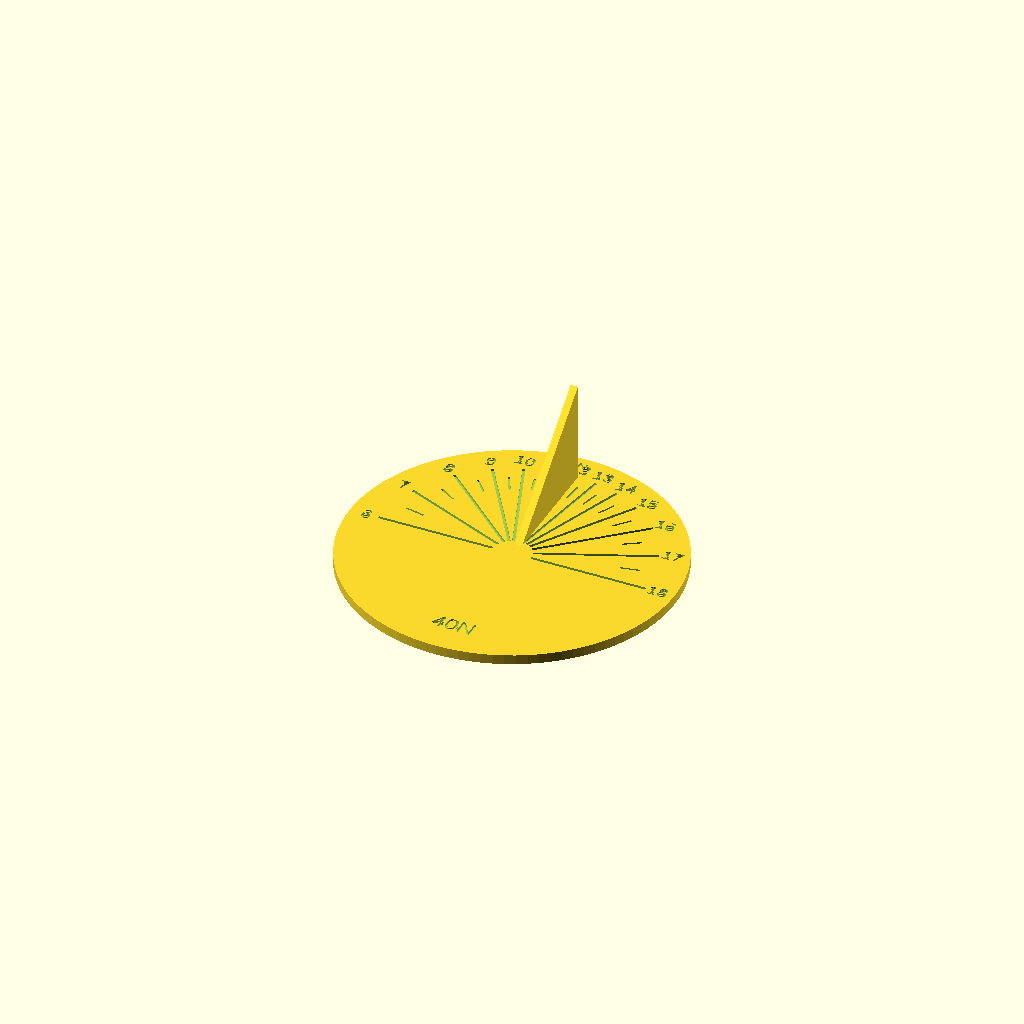
Cell 1: the model at its default parameters.
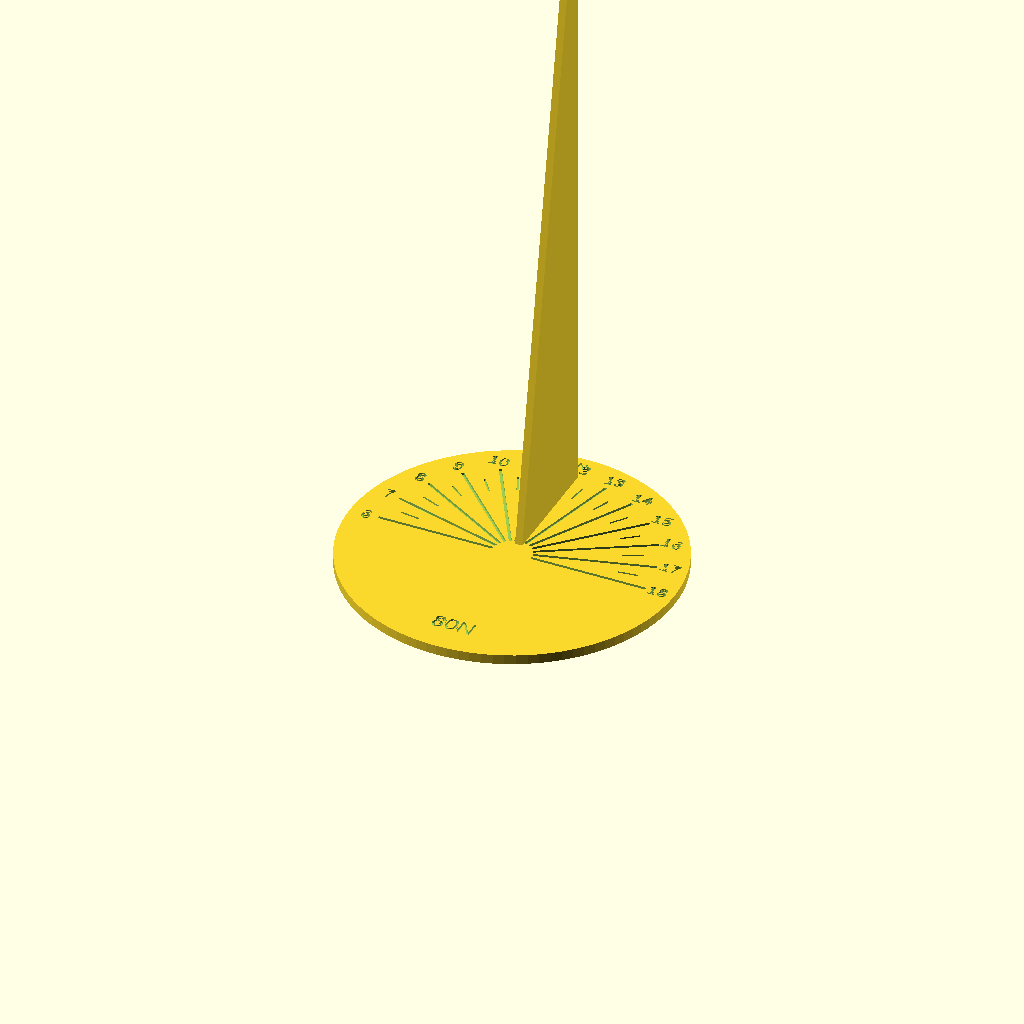
Cell 2: the same model with lat = 80.
All cells are drawn from one camera (rotation 55°, 0°, 25°, orthographic, colour scheme Cornfield), so only the parameter changes between them.
Source of the model, survival-library/web/prints/src/sundial_sun_compass.scad:
// @title Sundial / Sun Compass (latitude-specific)
// @category Navigation
// @material Any (PETG or ASA if left outdoors)
// @print Flat, no supports. Print the variant closest to your latitude.
// @summary Horizontal sundial. Tells local SOLAR time when aligned to north, or finds NORTH when you know the solar time. Hour lines are calculated for the latitude printed on it.
// @use As a clock: set it level with the tall end of the gnomon pointing to true north (south in the southern hemisphere); read the shadow. As a compass: hold level, rotate until the shadow falls on the current solar time; the gnomon now points to the pole. Solar time differs from clock time by longitude, daylight saving, and up to +/-16 minutes through the year (see Navigation > Sun & Stars).
// @variant 15N | -D lat=15
// @variant 25N | -D lat=25
// @variant 35N | -D lat=35
// @variant 45N | -D lat=45
// @variant 55N | -D lat=55
// @variant 25S | -D lat=-25
// @variant 35S | -D lat=-35

lat = 40;
R = 62; t = 4; $fn = 96;
alat = abs(lat);
south = lat < 0;
dir = south ? -1 : 1; // southern dial: gnomon points south, hours run the other way

module dial() {
  difference() {
    cylinder(r=R+6, h=t);
    for (h=[-6:6]) {
      a = (abs(h)==6) ? 90*sign(h) : atan(sin(alat)*tan(15*h));
      rotate(-a*dir) translate([-0.6, 8, t-1]) cube([1.2, R-14, 2]);
      rotate(-a*dir) translate([0, R-1, t-1]) linear_extrude(2)
        rotate(a*dir) text(str(12+h), size=5.5, halign="center", valign="center");
    }
    for (h=[-5.5:1:5.5]) {
      a = atan(sin(alat)*tan(15*h));
      rotate(-a*dir) translate([-0.4, R-20, t-0.8]) cube([0.8, 8, 2]);
    }
    translate([0,-R+6,t-1]) linear_extrude(2) text(str(alat, south ? "S" : "N"), size=7, halign="center");
    translate([0,R+1,t-1]) linear_extrude(2) text(south ? "S" : "N", size=4, halign="center", valign="center");
  }
  // gnomon: style angle = latitude
  translate([-1.5,6,t-0.01]) rotate([90,0,90]) linear_extrude(3)
    polygon([[0,0],[R-12,0],[R-12,(R-12)*tan(alat)]]);
}
// +y (tall end of gnomon) points to the visible celestial pole.
// North: east = +x, afternoon lines on the right. South: east = -x.
dial();
Parameter table extracted from the source (name, type, default, range or options):
lat: number, default 40
